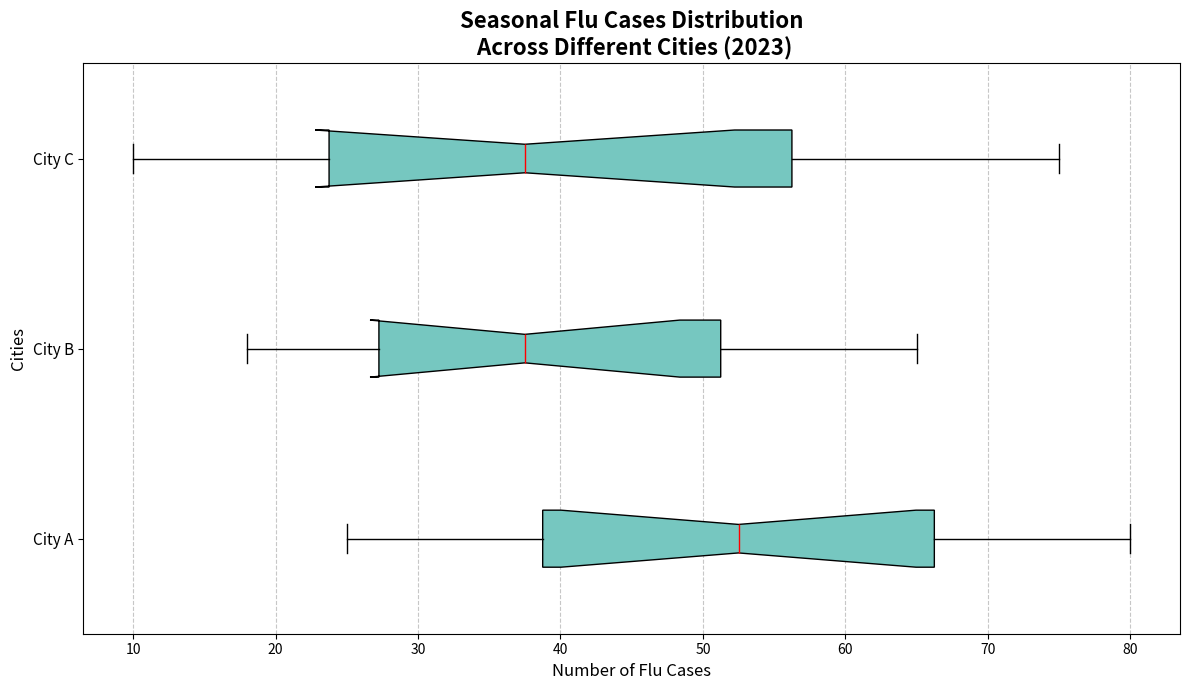

Python code for this plot:
import matplotlib.pyplot as plt
import numpy as np

cities = ['City A', 'City B', 'City C']

flu_cases_data = {
    'City A': [30, 25, 40, 35, 50, 60, 45, 55, 65, 70, 75, 80],
    'City B': [20, 18, 25, 28, 30, 35, 40, 45, 50, 55, 60, 65],
    'City C': [15, 10, 20, 25, 30, 35, 40, 45, 55, 60, 70, 75]
}

data_for_box = [flu_cases_data[city] for city in cities]

fig, ax = plt.subplots(figsize=(12, 7))

color = '#76C7C0'

box = ax.boxplot(data_for_box, patch_artist=True, notch=True, vert=False,
                 boxprops=dict(facecolor=color, color='black'),
                 whiskerprops=dict(color='black'),
                 capprops=dict(color='black'),
                 medianprops=dict(color='red'),
                 flierprops=dict(markerfacecolor=color, marker='o', markersize=5, alpha=0.6))

ax.set_title('Seasonal Flu Cases Distribution\n Across Different Cities (2023)', fontsize=16, fontweight='bold')
ax.set_xlabel('Number of Flu Cases', fontsize=12)
ax.set_ylabel('Cities', fontsize=12)

ax.set_yticks(np.arange(1, len(cities) + 1))
ax.set_yticklabels(cities, fontsize=11)

ax.xaxis.grid(True, linestyle='--', alpha=0.7)

plt.tight_layout()
plt.show()
